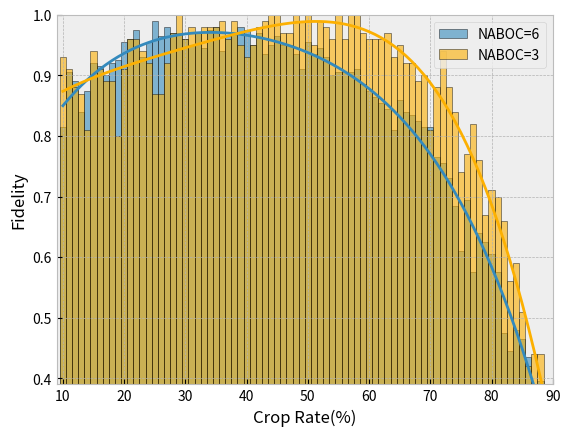

The matplotlib source for this figure:
import matplotlib.pyplot as plt
import numpy as np
import matplotlib

plt.style.use('bmh')

for k in range(1):

    y0 = np.array([1.0, 0.9, 0.8, 0.9, 1.0, 0.9, 0.9, 0.8, 0.8, 0.8, 0.8, 1.0, 1.0, 1.0, 1.0, 0.8, 1.0, 1.0, 0.8, 1.0, 1.0, 1.0, 1.0, 0.9, 1.0, 1.0, 1.0, 0.8, 1.0, 1.0, 1.0, 1.0, 1.0, 1.0, 1.0, 1.0, 1.0, 1.0, 1.0, 1.0, 1.0, 0.8, 1.0, 1.0, 1.0, 1.0, 1.0, 1.0, 1.0, 0.9, 0.8, 1.0, 1.0, 1.0, 0.8, 1.0, 0.9, 1.0, 0.8, 0.9, 0.8, 1.0, 1.0, 0.7, 1.0, 0.6, 0.9, 0.8, 0.7, 0.7, 0.5, 0.9, 0.6, 0.6, 0.3, 0.4, 0.4, 0.2, 0.2, 0.3])
    y1 = np.array([0.8, 1.0, 0.8, 1.0, 0.6, 1.0, 1.0, 1.0, 0.8, 0.9, 0.7, 0.8, 0.8, 1.0, 0.8, 0.8, 1.0, 1.0, 1.0, 1.0, 1.0, 0.9, 1.0, 1.0, 0.9, 0.9, 1.0, 0.8, 1.0, 1.0, 0.9, 0.9, 1.0, 1.0, 1.0, 1.0, 1.0, 1.0, 1.0, 1.0, 1.0, 1.0, 1.0, 0.9, 0.8, 1.0, 0.9, 1.0, 1.0, 0.9, 0.9, 1.0, 0.7, 1.0, 1.0, 0.7, 0.9, 0.9, 0.9, 0.8, 1.0, 0.9, 1.0, 0.9, 0.9, 0.6, 0.7, 0.9, 0.9, 0.5, 0.6, 0.8, 0.8, 0.1, 0.5, 0.5, 0.5, 0.5, 0.6, 0.5])
    y2 = np.array([1.0, 1.0, 1.0, 0.9, 1.0, 0.8, 1.0, 0.6, 0.8, 0.6, 0.9, 0.9, 0.9, 1.0, 0.9, 1.0, 1.0, 1.0, 1.0, 1.0, 0.9, 1.0, 1.0, 1.0, 0.8, 0.8, 1.0, 1.0, 1.0, 0.8, 0.9, 0.8, 0.9, 1.0, 1.0, 1.0, 1.0, 0.9, 1.0, 1.0, 1.0, 0.9, 1.0, 1.0, 0.9, 1.0, 1.0, 1.0, 1.0, 1.0, 0.9, 0.9, 1.0, 0.9, 1.0, 0.8, 0.9, 0.9, 0.7, 0.9, 0.9, 0.9, 0.9, 0.9, 0.8, 0.7, 0.7, 0.7, 0.6, 0.6, 0.8, 0.6, 0.4, 0.6, 0.8, 0.5, 0.4, 0.5, 0.7, 0.4])
    y3 = np.array([1.0, 0.8, 0.8, 0.6, 1.0, 0.8, 0.8, 1.0, 1.0, 1.0, 0.8, 1.0, 1.0, 0.9, 0.8, 0.8, 0.9, 1.0, 1.0, 1.0, 1.0, 1.0, 1.0, 1.0, 1.0, 1.0, 1.0, 1.0, 1.0, 0.9, 1.0, 0.9, 1.0, 0.8, 1.0, 1.0, 1.0, 1.0, 1.0, 1.0, 1.0, 0.9, 1.0, 1.0, 1.0, 1.0, 1.0, 0.9, 1.0, 1.0, 1.0, 1.0, 1.0, 1.0, 0.8, 0.9, 0.7, 1.0, 0.8, 0.9, 0.6, 0.9, 0.8, 0.9, 1.0, 0.9, 0.7, 0.9, 0.8, 0.6, 0.4, 0.7, 0.7, 0.5, 0.4, 0.4, 0.1, 0.3, 0.7, 0.5])
    y4 = np.array([0.8, 0.8, 0.6, 0.9, 0.5, 1.0, 0.7, 0.8, 1.0, 0.7, 0.8, 0.9, 1.0, 0.9, 0.9, 0.9, 0.6, 0.9, 1.0, 0.9, 0.9, 1.0, 0.9, 0.9, 1.0, 1.0, 1.0, 0.9, 1.0, 1.0, 0.9, 1.0, 1.0, 1.0, 1.0, 1.0, 0.9, 0.9, 0.9, 1.0, 1.0, 0.9, 0.8, 1.0, 0.8, 1.0, 0.9, 1.0, 1.0, 0.7, 1.0, 0.9, 0.8, 1.0, 0.9, 1.0, 0.9, 0.9, 0.9, 0.9, 0.8, 0.8, 0.9, 0.9, 0.8, 0.8, 0.5, 0.5, 0.7, 0.9, 0.8, 0.6, 0.6, 0.5, 0.6, 0.6, 0.4, 0.5, 0.3, 0.3])
    y5 = np.array([0.8, 0.8, 0.8, 0.7, 0.8, 1.0, 1.0, 1.0, 0.8, 0.9, 1.0, 1.0, 1.0, 0.8, 1.0, 0.8, 0.9, 0.8, 1.0, 1.0, 1.0, 1.0, 0.8, 1.0, 1.0, 1.0, 0.8, 1.0, 1.0, 0.8, 0.8, 1.0, 0.8, 1.0, 1.0, 1.0, 0.9, 1.0, 1.0, 1.0, 1.0, 1.0, 1.0, 0.9, 0.9, 1.0, 1.0, 1.0, 1.0, 1.0, 1.0, 1.0, 1.0, 0.9, 1.0, 0.9, 0.9, 0.9, 1.0, 1.0, 1.0, 0.8, 0.9, 0.8, 0.8, 0.7, 0.9, 0.6, 0.7, 0.6, 0.6, 0.8, 0.6, 0.8, 0.6, 0.6, 0.4, 0.2, 0.4, 0.1])
    y6 = np.array([1.0, 1.0, 0.8, 0.8, 0.8, 1.0, 0.6, 0.8, 0.8, 0.8, 1.0, 1.0, 1.0, 1.0, 1.0, 0.7, 0.8, 1.0, 1.0, 1.0, 1.0, 0.9, 1.0, 1.0, 1.0, 1.0, 1.0, 1.0, 0.9, 1.0, 0.9, 0.9, 1.0, 0.9, 1.0, 1.0, 0.9, 1.0, 1.0, 1.0, 1.0, 1.0, 0.9, 1.0, 1.0, 1.0, 0.9, 1.0, 1.0, 0.9, 1.0, 0.8, 1.0, 0.7, 0.8, 0.9, 1.0, 0.9, 1.0, 0.9, 0.9, 0.7, 0.8, 1.0, 0.9, 0.7, 0.8, 0.9, 0.9, 0.6, 0.9, 0.4, 0.6, 0.3, 0.6, 0.3, 0.6, 0.4, 0.4, 0.3])
    y7 = np.array([0.8, 0.8, 1.0, 0.9, 0.9, 0.9, 1.0, 0.8, 1.0, 0.6, 0.8, 1.0, 1.0, 1.0, 0.8, 1.0, 0.6, 0.7, 1.0, 1.0, 1.0, 1.0, 0.9, 1.0, 1.0, 1.0, 1.0, 0.9, 0.8, 1.0, 0.9, 1.0, 1.0, 1.0, 1.0, 1.0, 1.0, 1.0, 1.0, 0.9, 0.9, 1.0, 1.0, 1.0, 1.0, 1.0, 1.0, 1.0, 1.0, 1.0, 1.0, 0.9, 0.9, 1.0, 1.0, 1.0, 1.0, 0.9, 0.8, 0.8, 0.4, 0.9, 1.0, 0.9, 0.7, 0.8, 0.6, 1.0, 0.8, 0.6, 0.8, 0.7, 0.7, 0.6, 0.7, 0.3, 0.4, 0.6, 0.5, 0.2])
    y8 = np.array([1.0, 1.0, 1.0, 0.8, 0.7, 1.0, 1.0, 0.8, 0.7, 0.8, 1.0, 0.9, 0.9, 1.0, 0.9, 0.9, 0.7, 0.8, 0.9, 1.0, 1.0, 1.0, 1.0, 0.9, 1.0, 1.0, 0.9, 1.0, 1.0, 1.0, 0.9, 0.9, 1.0, 1.0, 1.0, 1.0, 1.0, 0.9, 1.0, 0.8, 1.0, 1.0, 1.0, 0.9, 1.0, 1.0, 0.9, 1.0, 1.0, 1.0, 0.9, 1.0, 0.9, 1.0, 0.8, 1.0, 1.0, 0.8, 0.8, 0.9, 0.6, 0.9, 1.0, 0.7, 0.7, 0.6, 0.9, 0.8, 0.7, 0.8, 0.7, 0.7, 0.8, 0.6, 0.7, 0.6, 0.3, 0.6, 0.1, 0.0])
    y9 = np.array([1.0, 0.6, 1.0, 1.0, 0.8, 1.0, 0.7, 0.9, 1.0, 0.8, 1.0, 1.0, 0.8, 0.7, 0.9, 0.9, 1.0, 0.7, 1.0, 1.0, 0.8, 1.0, 0.9, 1.0, 0.9, 1.0, 1.0, 1.0, 1.0, 0.9, 0.9, 1.0, 0.9, 1.0, 0.9, 1.0, 1.0, 0.8, 1.0, 1.0, 1.0, 0.9, 1.0, 1.0, 1.0, 1.0, 0.9, 1.0, 1.0, 1.0, 0.9, 1.0, 1.0, 0.9, 1.0, 1.0, 0.8, 0.9, 0.9, 1.0, 0.6, 0.8, 1.0, 0.9, 0.8, 0.8, 0.7, 0.7, 0.5, 0.7, 0.7, 0.7, 0.8, 0.5, 0.5, 0.8, 0.6, 0.4, 0.2, 0.3])
    y10 = np.array([0.9, 1.0, 0.8, 0.8, 0.4, 0.8, 1.0, 1.0, 0.9, 0.7, 1.0, 0.9, 1.0, 0.8, 1.0, 0.8, 0.8, 1.0, 0.8, 1.0, 0.8, 0.9, 1.0, 1.0, 1.0, 0.9, 1.0, 1.0, 1.0, 0.9, 1.0, 0.9, 1.0, 1.0, 1.0, 1.0, 0.9, 1.0, 1.0, 1.0, 1.0, 0.9, 1.0, 1.0, 1.0, 1.0, 1.0, 1.0, 0.9, 1.0, 1.0, 0.9, 1.0, 1.0, 1.0, 1.0, 0.9, 0.9, 1.0, 0.7, 0.9, 0.9, 0.9, 0.9, 0.6, 0.8, 0.8, 0.9, 0.8, 0.6, 0.7, 0.5, 0.4, 0.6, 0.5, 0.4, 0.2, 0.4, 0.4, 0.4])



    max_y = []
    min_y = []
    for k in range(80):
        max_num = max(y0[k], y1[k], y2[k], y3[k], y4[k], y5[k], y6[k], y7[k], y8[k], y9[k], y10[k])
        min_num = min(y0[k], y1[k], y2[k], y3[k], y4[k], y5[k], y6[k], y7[k], y8[k], y9[k], y10[k])
        max_y.append(max_num)
        min_y.append(min_num)
    r1 = (y0 + y1 + y2 + y3 + y4 + y5 + y6 + y7 + y8 + y9 + y10 - np.array(min_y)) / 10

    y0 = np.array([0.8, 0.95, 0.85, 0.9, 0.85, 0.8, 0.9, 0.85, 0.85, 0.85, 1.0, 0.95, 1.0, 0.85, 0.95, 1.0, 1.0, 1.0, 1.0, 0.95, 1.0, 0.9, 0.95, 0.95, 0.9, 0.95, 1.0, 1.0, 0.95, 1.0, 1.0, 1.0, 0.95, 1.0, 0.85, 1.0, 1.0, 0.85, 0.9, 0.95, 0.9, 1.0, 0.9, 0.95, 0.8, 0.9, 0.9, 0.8, 0.95, 0.75, 0.95, 0.8, 0.85, 0.9, 0.75, 0.85, 0.85, 0.65, 0.85, 0.8, 0.8, 0.75, 0.7, 0.75, 0.7, 0.55, 0.7, 0.45, 0.55, 0.7, 0.55, 0.25, 0.55, 0.6, 0.4, 0.5, 0.3, 0.25, 0.45, 0.25])
    y1 = np.array([0.8, 0.9, 1.0, 0.85, 0.85, 1.0, 0.95, 0.85, 1.0, 0.85, 1.0, 0.8, 1.0, 0.85, 1.0, 0.95, 0.9, 0.95, 1.0, 0.95, 0.8, 0.95, 1.0, 0.95, 1.0, 1.0, 0.9, 1.0, 0.95, 1.0, 0.9, 0.95, 0.95, 1.0, 1.0, 0.95, 1.0, 1.0, 0.95, 0.9, 1.0, 1.0, 1.0, 0.95, 0.75, 0.85, 0.9, 0.95, 0.9, 0.9, 0.85, 0.9, 0.8, 0.8, 0.9, 0.9, 0.95, 0.85, 0.9, 0.9, 0.55, 0.65, 0.75, 0.75, 0.6, 0.6, 0.75, 0.5, 0.6, 0.45, 0.65, 0.3, 0.5, 0.4, 0.55, 0.2, 0.35, 0.35, 0.6, 0.3])
    y2 = np.array([0.75, 0.75, 0.95, 0.65, 0.65, 0.9, 1.0, 0.8, 0.95, 0.85, 0.8, 0.95, 1.0, 0.95, 0.95, 1.0, 0.95, 1.0, 0.95, 0.95, 0.9, 0.95, 1.0, 0.85, 0.95, 0.95, 1.0, 1.0, 0.95, 1.0, 0.95, 0.9, 1.0, 0.8, 0.9, 0.95, 0.95, 1.0, 0.9, 0.95, 0.9, 0.95, 0.85, 0.9, 0.85, 0.95, 0.9, 0.8, 0.9, 0.95, 0.75, 0.85, 0.85, 0.9, 0.75, 0.8, 0.9, 0.85, 0.75, 0.8, 0.8, 0.85, 0.7, 0.65, 0.6, 0.5, 0.8, 0.5, 0.7, 0.75, 0.55, 0.7, 0.25, 0.6, 0.35, 0.35, 0.4, 0.15, 0.1, 0.35])
    y3 = np.array([0.65, 0.9, 0.95, 0.75, 0.9, 0.95, 0.9, 0.9, 0.95, 1.0, 1.0, 0.9, 0.85, 1.0, 0.95, 0.9, 1.0, 1.0, 0.95, 1.0, 1.0, 0.9, 0.9, 0.9, 1.0, 1.0, 0.9, 0.95, 1.0, 1.0, 0.95, 0.8, 0.95, 0.9, 0.85, 0.9, 0.9, 1.0, 1.0, 0.9, 0.9, 0.95, 0.9, 0.9, 0.9, 0.95, 0.75, 0.9, 0.9, 0.85, 0.9, 0.9, 0.8, 0.8, 0.8, 0.8, 0.8, 0.95, 0.8, 0.75, 0.9, 0.8, 0.75, 0.75, 0.8, 0.5, 0.65, 0.65, 0.6, 0.55, 0.65, 0.6, 0.5, 0.5, 0.35, 0.5, 0.4, 0.5, 0.35, 0.25])
    y4 = np.array([0.75, 0.8, 0.85, 0.8, 0.85, 0.9, 0.95, 0.9, 1.0, 0.95, 0.9, 0.9, 0.9, 0.95, 0.9, 1.0, 0.95, 0.9, 1.0, 1.0, 0.95, 0.95, 1.0, 0.85, 1.0, 0.9, 0.9, 0.95, 1.0, 0.95, 0.85, 0.9, 0.95, 0.95, 0.95, 1.0, 0.95, 0.95, 1.0, 0.95, 0.9, 0.85, 1.0, 0.85, 0.85, 0.85, 0.9, 0.8, 0.85, 0.85, 0.8, 0.7, 0.85, 0.85, 0.95, 0.85, 0.7, 0.75, 0.75, 0.75, 0.85, 0.8, 0.55, 0.55, 0.7, 0.8, 0.6, 0.55, 0.65, 0.45, 0.65, 0.6, 0.45, 0.25, 0.5, 0.35, 0.55, 0.35, 0.3, 0.3])
    y5 = np.array([0.75, 0.85, 0.8, 0.65, 0.9, 0.9, 1.0, 0.95, 0.85, 0.95, 0.9, 1.0, 1.0, 1.0, 0.9, 1.0, 0.9, 1.0, 0.85, 0.95, 0.95, 1.0, 1.0, 0.95, 0.95, 1.0, 0.9, 1.0, 0.95, 1.0, 1.0, 0.95, 0.95, 0.95, 0.95, 0.9, 1.0, 0.95, 0.85, 0.8, 0.85, 1.0, 0.95, 0.95, 0.9, 0.9, 0.9, 0.9, 0.95, 1.0, 0.75, 0.6, 0.85, 0.95, 0.75, 0.9, 0.85, 0.95, 0.8, 0.9, 0.8, 0.75, 0.8, 0.6, 0.7, 0.65, 0.7, 0.5, 0.8, 0.7, 0.6, 0.5, 0.5, 0.4, 0.5, 0.65, 0.45, 0.3, 0.3, 0.25])
    y6 = np.array([0.9, 0.95, 0.8, 0.85, 0.9, 0.95, 0.8, 0.95, 0.9, 0.9, 1.0, 1.0, 1.0, 0.85, 1.0, 1.0, 1.0, 0.9, 1.0, 1.0, 0.9, 0.95, 0.95, 0.95, 1.0, 0.95, 1.0, 1.0, 1.0, 0.9, 1.0, 0.95, 1.0, 0.95, 1.0, 1.0, 0.9, 0.9, 0.85, 0.85, 1.0, 0.95, 0.85, 0.9, 0.9, 0.95, 1.0, 1.0, 0.8, 0.75, 0.95, 0.9, 0.9, 0.75, 0.7, 0.95, 0.85, 0.7, 0.75, 0.65, 0.85, 0.65, 0.6, 0.8, 0.8, 0.6, 0.75, 0.6, 0.6, 0.55, 0.6, 0.65, 0.35, 0.35, 0.35, 0.4, 0.4, 0.45, 0.35, 0.4])
    y7 = np.array([0.75, 1.0, 1.0, 0.9, 0.9, 0.9, 0.8, 0.85, 0.8, 0.85, 0.9, 0.95, 1.0, 0.95, 1.0, 1.0, 1.0, 0.95, 0.95, 1.0, 0.95, 1.0, 0.95, 1.0, 0.95, 0.95, 0.95, 0.9, 1.0, 1.0, 1.0, 0.95, 1.0, 0.9, 1.0, 0.95, 0.95, 0.9, 1.0, 0.8, 0.95, 0.9, 0.95, 0.9, 0.95, 0.85, 0.9, 0.9, 0.95, 0.85, 0.95, 0.85, 0.85, 0.7, 0.75, 0.85, 0.8, 0.8, 0.75, 0.9, 0.85, 0.85, 0.8, 0.8, 0.6, 0.55, 0.65, 0.65, 0.75, 0.6, 0.5, 0.7, 0.5, 0.45, 0.4, 0.5, 0.45, 0.35, 0.35, 0.35])
    y8 = np.array([1.0, 0.8, 0.75, 0.8, 0.8, 0.9, 0.95, 1.0, 0.9, 0.95, 1.0, 0.95, 1.0, 0.8, 0.95, 1.0, 0.95, 1.0, 1.0, 0.9, 1.0, 0.9, 0.95, 0.95, 1.0, 1.0, 0.95, 0.9, 0.9, 0.9, 0.95, 1.0, 0.95, 0.85, 1.0, 0.95, 0.9, 0.9, 0.95, 1.0, 1.0, 0.75, 1.0, 0.9, 1.0, 0.9, 0.9, 0.9, 1.0, 0.9, 0.85, 0.8, 0.85, 0.85, 0.95, 0.75, 0.9, 0.85, 0.9, 0.75, 0.85, 0.7, 0.7, 0.8, 0.7, 0.45, 0.8, 0.6, 0.6, 0.65, 0.55, 0.4, 0.4, 0.35, 0.6, 0.3, 0.55, 0.5, 0.4, 0.3])
    y9 = np.array([0.7, 0.95, 0.85, 0.9, 0.85, 0.9, 0.85, 0.95, 0.85, 1.0, 0.85, 1.0, 0.9, 0.95, 0.95, 0.95, 0.95, 1.0, 0.95, 0.95, 0.95, 1.0, 0.95, 0.95, 0.95, 1.0, 0.9, 0.95, 1.0, 0.95, 1.0, 0.95, 1.0, 0.9, 0.9, 0.95, 0.9, 0.95, 0.95, 0.95, 1.0, 0.9, 0.95, 1.0, 0.9, 0.85, 0.8, 0.95, 0.9, 0.85, 0.9, 0.95, 0.8, 0.8, 0.8, 0.8, 0.75, 0.85, 0.85, 0.85, 0.75, 0.75, 0.85, 0.7, 0.65, 0.6, 0.55, 0.5, 0.55, 0.6, 0.6, 0.6, 0.55, 0.25, 0.55, 0.5, 0.45, 0.45, 0.5, 0.25])
    y10 = np.array([0.95, 0.95, 0.85, 1.0, 0.95, 0.9, 0.85, 0.8, 0.95, 0.95, 1.0, 1.0, 0.95, 0.95, 0.85, 1.0, 0.95, 1.0, 0.9, 0.95, 1.0, 0.85, 0.95, 1.0, 0.95, 1.0, 0.85, 0.9, 0.8, 1.0, 1.0, 0.95, 0.95, 0.95, 0.95, 1.0, 0.95, 0.95, 0.85, 0.85, 1.0, 0.85, 0.95, 0.95, 0.95, 0.95, 0.95, 0.95, 0.75, 0.95, 0.85, 1.0, 0.95, 0.85, 0.65, 0.9, 0.75, 0.8, 0.9, 0.75, 0.7, 0.75, 0.9, 0.7, 0.55, 0.75, 0.55, 0.7, 0.55, 0.7, 0.65, 0.7, 0.45, 0.55, 0.6, 0.6, 0.35, 0.25, 0.35, 0.45])

    max_y = []
    min_y = []
    for k in range(80):
        max_num = max(y0[k], y1[k], y2[k], y3[k], y4[k], y5[k], y6[k], y7[k], y8[k], y9[k], y10[k])
        min_num = min(y0[k], y1[k], y2[k], y3[k], y4[k], y5[k], y6[k], y7[k], y8[k], y9[k], y10[k])
        max_y.append(max_num)
        min_y.append(min_num)
    r2 = (y0 + y1 + y2 + y3 + y4 + y5 + y6 + y7 + y8 + y9 + y10 - np.array(min_y)) / 10


x = np.arange(10, 90, 1)

plt.xlabel("Crop Rate(%)")
# 显示纵轴标签
plt.ylabel("Fidelity")
# 显示图标题
#plt.title("Fedility Viriation")
#plt.xlim(0.1,0.9)
plt.ylim(0.39,1.0)
plt.xlim(9,90)


f1 = np.polyfit(x, r2, 4)
f2 = np.polyfit(x, r1, 4)
p1 = np.poly1d(f1)
p2 = np.poly1d(f2)
yvals1 = p1(x)
yvals2 = p2(x)

plt.plot(x, yvals1)
plt.plot(x, yvals2, color = "#fcb001")

#plt.hist(r3,bins=80)
plt.bar(x, r2, alpha=0.6, width=1, edgecolor = "black", label = "NABOC=6")
plt.bar(x, r1, alpha=0.6, width=1, color = "#fcb001", edgecolor = "black", label = "NABOC=3")

plt.legend(loc=1)

plt.savefig("4-layer.jpg", dpi=1800, bbox_inches='tight')

plt.show()
